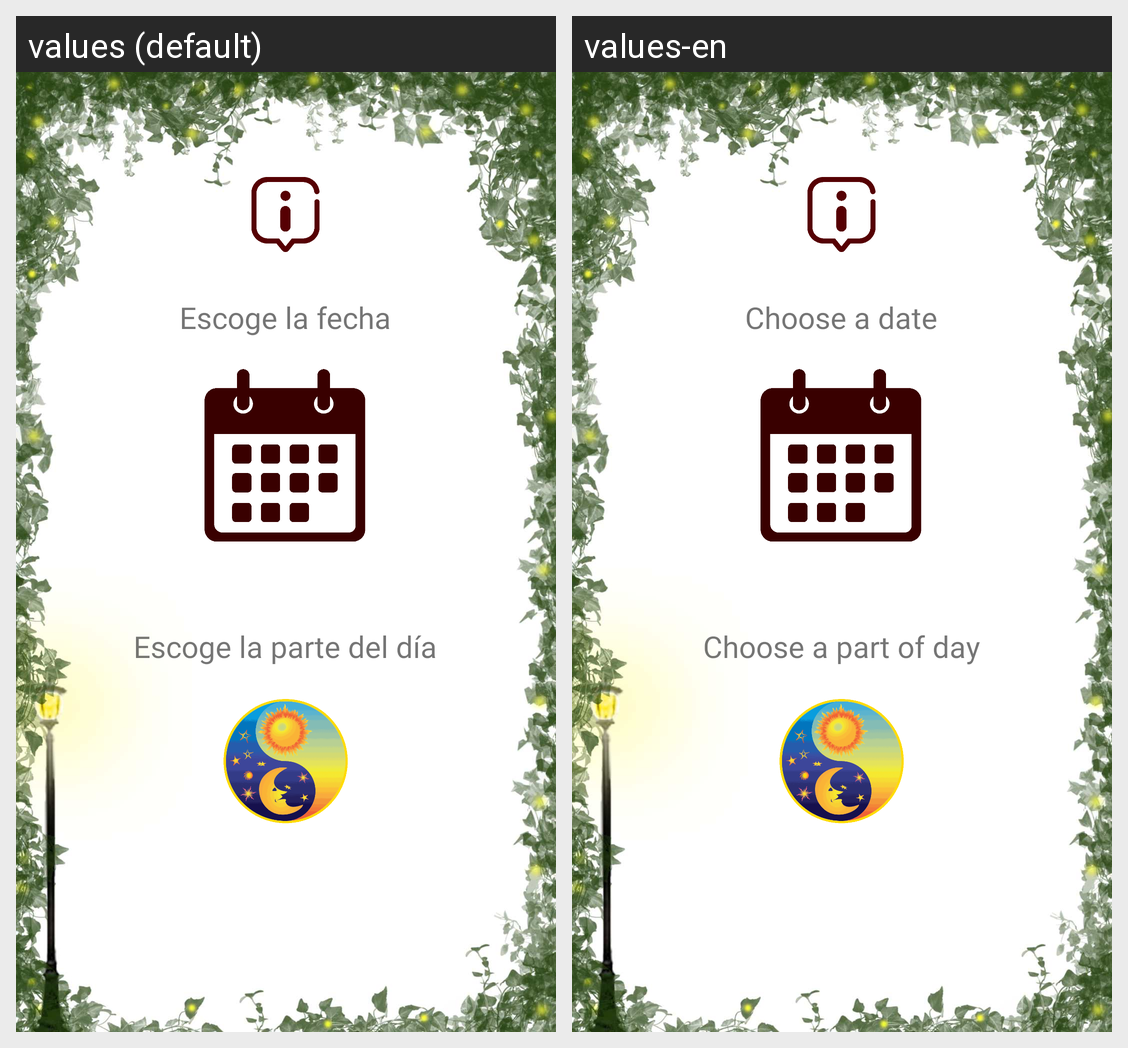

For this localized Android screen grid, give each drawn string resource with its value in every locale shown.
Android screen res/layout/fragment_reservas_fecha.xml rendered under 2 locales, left to right: values (default), values-en. Device: Nexus 5 (rendered at 1080×1920; each locale shown at half size, 540×960, under a caption strip naming it); theme Theme.CafeYVino.
Strings drawn on this screen, with the default value and each locale's value (text and hints the layout hard-codes, and strings that could not be matched under every locale, appear in the picture but are not listed):

date_picker
  values: Escoge la fecha
  values-en: Choose a date

part_of_day_picker
  values: Escoge la parte del día
  values-en: Choose a part of day
